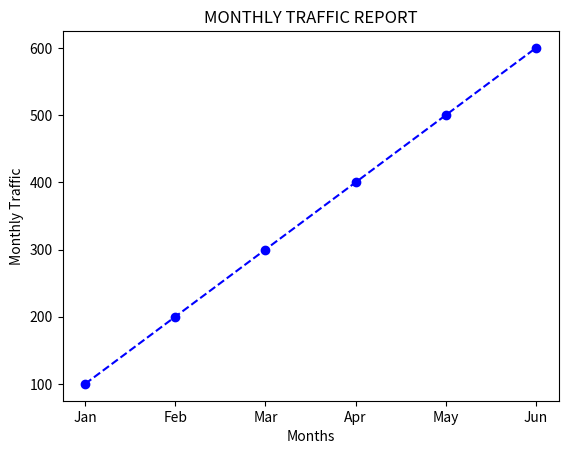

The script that saved this image:
import pandas as pd
import numpy as np
import matplotlib.pyplot as plt

months = ['Jan', 'Feb', 'Mar', 'Apr', 'May', 'Jun']
traffic = [100, 200, 300, 400, 500, 600]

#Create a line plot
plt.plot(months, traffic, color='blue', marker='o', linestyle='--')

plt.xlabel('Months')
plt.ylabel('Monthly Traffic')
plt.title('MONTHLY TRAFFIC REPORT')

plt.show()